pico-8 play session: no input (idle), after a click and taps of 🅾, ❎, 🅾+❎, 🅾 in the second before t = 0

[t = 2 s] idle ~2s (no d-pad/buttons)
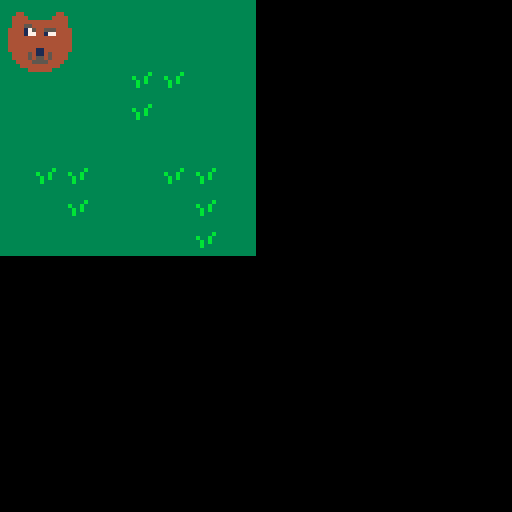

pico-8 cartridge
version 43
__lua__
-- game loop
function _init()
	map_setup()
	make_player()
	anim_setup()
end

function _update()
	
	move_player()
	update_anim()
end

function _draw()
	cls()
	draw_map()
	draw_player()
end
-->8
--map code
function map_setup()
	--tile settings
	
end

function draw_map()	
	map(0,0,0,0,64,64)
end

function is_tile(tile_type,x,y)
	tile=mget(x,y)
	has_flag=fget(tile,tile_type)
	return has_flag
end

function can_move(x,y)
	return not is_tile(wall,x,y)
end
-->8
--player code
function make_player()
	p={}
	p.x=2
	p.y=2
	p.sprite=1
	p.speed=1
end

function draw_player()
	spr(frames[flr(p.sprite)],p.x,p.y,2,2)
end

function move_player()
	newx=p.x
	newy=p.y
	
	if (btnp(⬅️)) newx-=p.speed
	if (btnp(➡️)) newx+=p.speed
	if (btnp(⬆️)) newy-=p.speed
	if (btnp(⬇️)) newy+=p.speed
	
	if (can_move(newx,newy)) then
		p.x=mid(0,newx,63)
		p.y=mid(0,newy,63)
	end

end
-->8
--animation code
function anim_setup()
	speed=.1
	frames={3,5}
end

function update_anim()
	if (p.sprite<(#frames+1)-speed) then
		p.sprite+=speed
	else
		p.sprite=1
	end	
end
__gfx__
00000000000000000000000000000000000000000000000000000000000000000000000000000000000000000000000000000000000000000000000000000000
00000000004400000000440000440000000044000044000000004400000000000000000000000000000000000000000000000000000000000000000000000000
00700700044440000004444004444000000444400444400000044440000000000000000000000000000000000000000000000000000000000000000000000000
00077000044444444444444004444444444444400444444444444440000000000000000000000000000000000000000000000000000000000000000000000000
00077000044455444455444004445544444444400444444444554440000000000000000000000000000000000000000000000000000000000000000000000000
00700700444477544577444444441754455544444444555445714444000000000000000000000000000000000000000000000000000000000000000000000000
00000000444471744717444444441774417744444444771447714444000000000000000000000000000000000000000000000000000000000000000000000000
00000000444444444444444444444444444444444444444444444444000000000000000000000000000000000000000000000000000000000000000000000000
00000000444444444444444444444444444444444444444444444444000000000000000000000000000000000000000000000000000000000000000000000000
00000000444444444444444444444444444444444444444444444444000000000000000000000000000000000000000000000000000000000000000000000000
00000000444444411444444444444441144444444444444114444444000000000000000000000000000000000000000000000000000000000000000000000000
00000000044445411454444004444541145444400444454114544440000000000000000000000000000000000000000000000000000000000000000000000000
00000000044445455454444004444545545444400444454554544440000000000000000000000000000000000000000000000000000000000000000000000000
00000000004444555544440000444455554444000044445555444400000000000000000000000000000000000000000000000000000000000000000000000000
00000000000444444444400000044444444440000004444444444000000000000000000000000000000000000000000000000000000000000000000000000000
00000000000004444440000000000444444000000000044444400000000000000000000000000000000000000000000000000000000000000000000000000000
33333333333333330000000000000000000000000000000000000000000000000000000000000000000000000000000000000000000000000000000000000000
33333333333333330000000000000000000000000000000000000000000000000000000000000000000000000000000000000000000000000000000000000000
33333b33333333330000000000000000000000000000000000000000000000000000000000000000000000000000000000000000000000000000000000000000
3b33b333333333330000000000000000000000000000000000000000000000000000000000000000000000000000000000000000000000000000000000000000
33b3b333333333330000000000000000000000000000000000000000000000000000000000000000000000000000000000000000000000000000000000000000
33b33333333333330000000000000000000000000000000000000000000000000000000000000000000000000000000000000000000000000000000000000000
33333333333333330000000000000000000000000000000000000000000000000000000000000000000000000000000000000000000000000000000000000000
33333333333333330000000000000000000000000000000000000000000000000000000000000000000000000000000000000000000000000000000000000000
__map__
2121212121212121000000000000000000000000000000000000000000000000000000000000000000000000000000000000000000000000000000000000000000000000000000000000000000000000000000000000000000000000000000000000000000000000000000000000000000000000000000000000000000000000
2121212121212121000000000000000000000000000000000000000000000000000000000000000000000000000000000000000000000000000000000000000000000000000000000000000000000000000000000000000000000000000000000000000000000000000000000000000000000000000000000000000000000000
2121212120202121000000000000000000000000000000000000000000000000000000000000000000000000000000000000000000000000000000000000000000000000000000000000000000000000000000000000000000000000000000000000000000000000000000000000000000000000000000000000000000000000
2121212120212121000000000000000000000000000000000000000000000000000000000000000000000000000000000000000000000000000000000000000000000000000000000000000000000000000000000000000000000000000000000000000000000000000000000000000000000000000000000000000000000000
2121212121212121000000000000000000000000000000000000000000000000000000000000000000000000000000000000000000000000000000000000000000000000000000000000000000000000000000000000000000000000000000000000000000000000000000000000000000000000000000000000000000000000
2120202121202021000000000000000000000000000000000000000000000000000000000000000000000000000000000000000000000000000000000000000000000000000000000000000000000000000000000000000000000000000000000000000000000000000000000000000000000000000000000000000000000000
2121202121212021000000000000000000000000000000000000000000000000000000000000000000000000000000000000000000000000000000000000000000000000000000000000000000000000000000000000000000000000000000000000000000000000000000000000000000000000000000000000000000000000
2121212121212021000000000000000000000000000000000000000000000000000000000000000000000000000000000000000000000000000000000000000000000000000000000000000000000000000000000000000000000000000000000000000000000000000000000000000000000000000000000000000000000000
